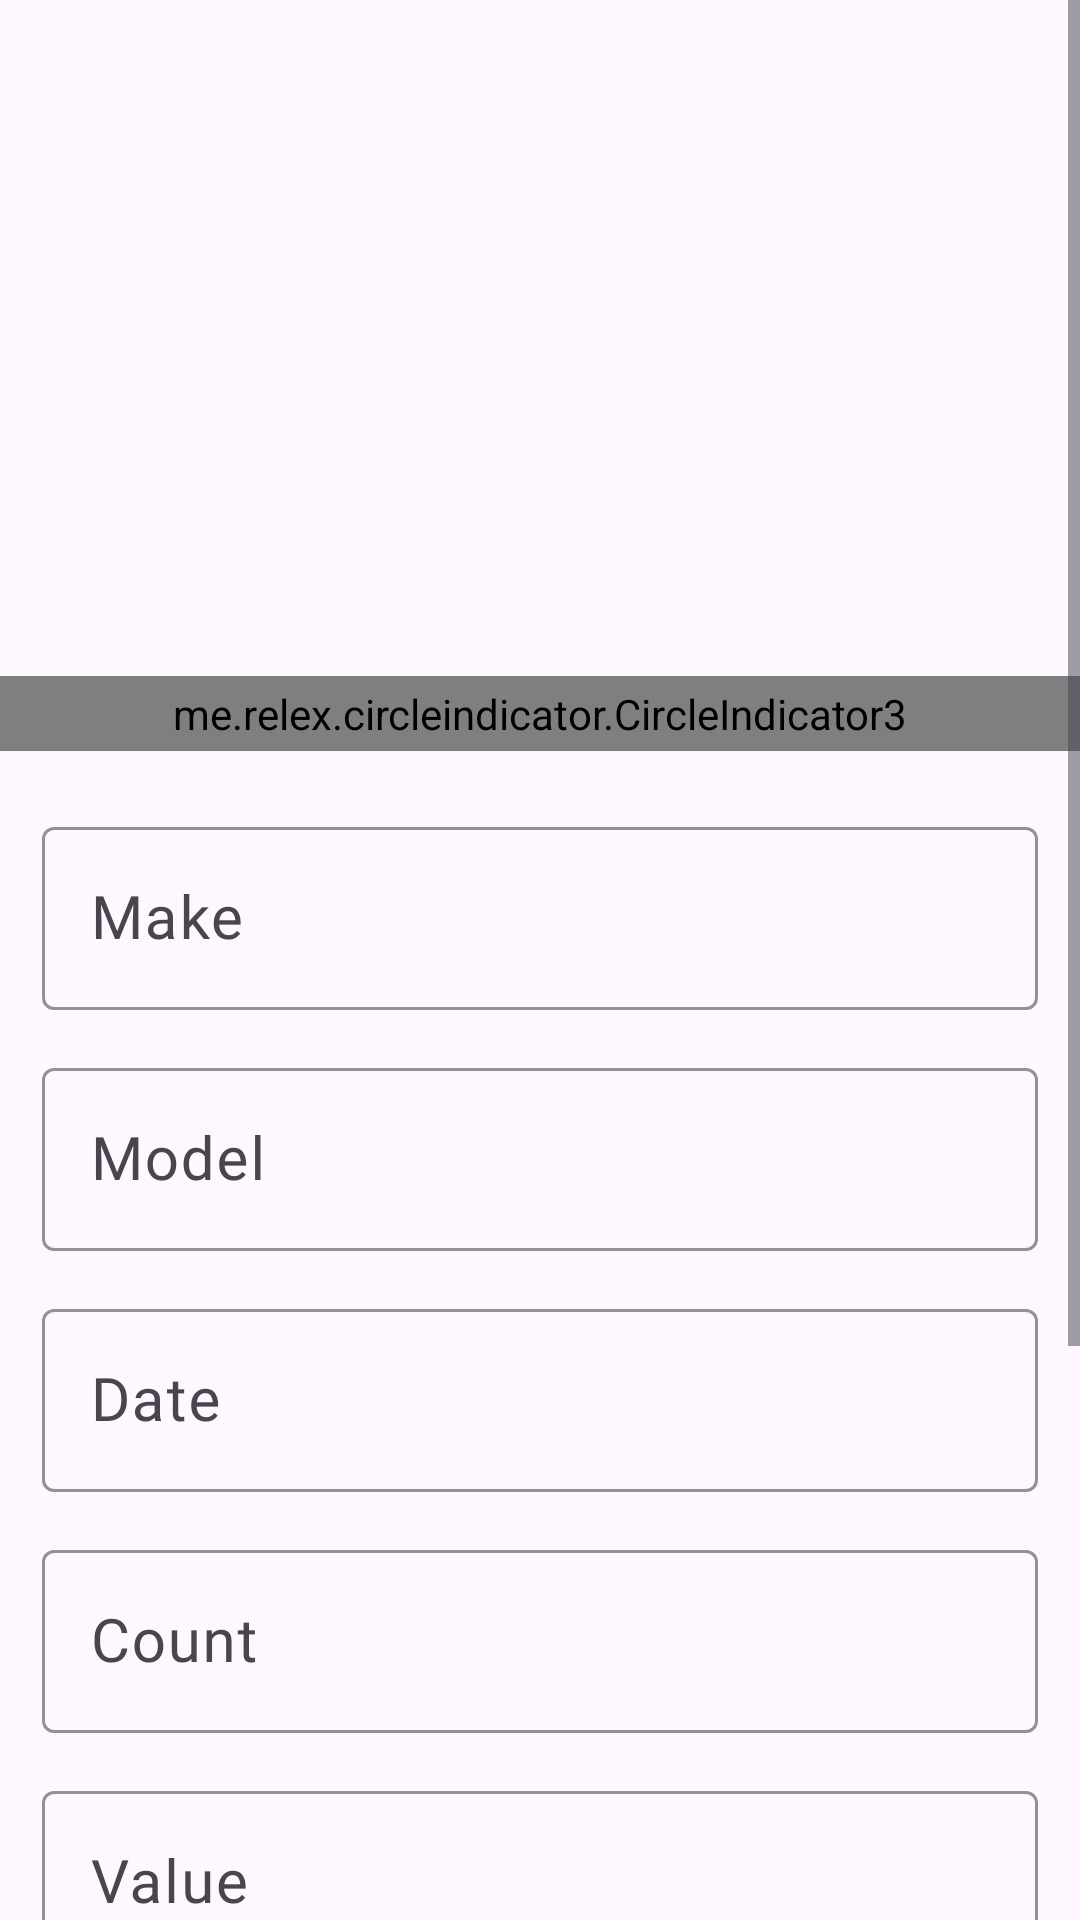

This screen was rendered from an Android layout file. Write that file and the resources it references.
<!-- AndroidManifest.xml: application theme Theme.EZVault -->
<!-- res/layout/fragment_view_item_details.xml -->
<?xml version="1.0" encoding="utf-8"?>
<FrameLayout xmlns:android="http://schemas.android.com/apk/res/android"
    xmlns:tools="http://schemas.android.com/tools"
    android:layout_width="match_parent"
    android:layout_height="match_parent"
    xmlns:app="http://schemas.android.com/apk/res-auto"
    tools:context=".view.fragment.EditItemDetails">

    <ScrollView
        android:layout_width="match_parent"
        android:layout_height="match_parent">

        <LinearLayout
            android:layout_width="match_parent"
            android:layout_height="wrap_content"
            android:orientation="vertical">

            <androidx.viewpager2.widget.ViewPager2
                android:id="@+id/view_item_viewpager"
                android:layout_width="match_parent"
                android:layout_height="250dp"/>

            <me.relex.circleindicator.CircleIndicator3
                android:layout_width="match_parent"
                android:layout_height="25dp"
                android:layout_marginTop="-25dp"
                android:background="#66000000"
                android:id="@+id/circle_indicator"
                />

            <com.google.android.material.textfield.TextInputLayout
                android:layout_width="match_parent"
                android:layout_height="wrap_content"
                android:layout_marginStart="14dp"
                android:layout_marginTop="20dp"
                android:layout_marginEnd="14dp"
                android:layout_marginBottom="14dp"
                android:hint="Make"
                app:boxStrokeColor="@color/EZGuardOrange"
                app:cursorColor="@color/EZGuardOrange"
                app:hintTextColor="@color/EZGuardOrange">

                <com.google.android.material.textfield.TextInputEditText
                    android:id="@+id/view_details_make"
                    android:layout_width="match_parent"
                    android:layout_height="wrap_content"
                    android:clickable="false"
                    android:focusable="false"
                    android:cursorVisible="false"
                    android:fontFamily="@font/paytone_one"
                    android:textSize="20dp" />
            </com.google.android.material.textfield.TextInputLayout>

            <com.google.android.material.textfield.TextInputLayout
                android:layout_width="match_parent"
                android:layout_height="wrap_content"
                android:layout_marginStart="14dp"
                android:layout_marginEnd="14dp"
                android:layout_marginBottom="14dp"
                android:hint="Model"
                app:boxStrokeColor="@color/EZGuardOrange"
                app:cursorColor="@color/EZGuardOrange"
                app:hintTextColor="@color/EZGuardOrange">

                <com.google.android.material.textfield.TextInputEditText
                    android:id="@+id/view_details_model"
                    android:clickable="false"
                    android:focusable="false"
                    android:cursorVisible="false"
                    android:layout_width="match_parent"
                    android:layout_height="wrap_content"
                    android:fontFamily="@font/paytone_one"
                    android:textSize="20sp" />
            </com.google.android.material.textfield.TextInputLayout>

            <com.google.android.material.textfield.TextInputLayout
                android:id="@+id/view_details_date_layout"
                android:layout_width="match_parent"
                android:layout_height="wrap_content"
                android:layout_marginStart="14dp"
                android:layout_marginEnd="14dp"
                android:layout_marginBottom="14dp"
                android:hint="Date"
                app:boxStrokeColor="@color/EZGuardOrange"
                app:cursorColor="@color/EZGuardOrange"
                app:hintTextColor="@color/EZGuardOrange">

                <com.google.android.material.textfield.TextInputEditText
                    android:id="@+id/view_details_date"
                    android:layout_width="match_parent"
                    android:layout_height="wrap_content"
                    android:clickable="false"
                    android:focusable="false"
                    android:cursorVisible="false"
                    android:enabled="false"
                    android:fontFamily="@font/paytone_one"
                    android:textColor="@color/black"
                    android:textSize="20sp" />
            </com.google.android.material.textfield.TextInputLayout>

            <com.google.android.material.textfield.TextInputLayout
                android:layout_width="match_parent"
                android:layout_height="wrap_content"
                android:layout_marginStart="14dp"
                android:layout_marginEnd="14dp"
                android:layout_marginBottom="14dp"
                android:hint="Count"
                app:boxStrokeColor="@color/EZGuardOrange"
                app:cursorColor="@color/EZGuardOrange"
                app:hintTextColor="@color/EZGuardOrange">

                <com.google.android.material.textfield.TextInputEditText
                    android:id="@+id/view_details_count"
                    android:layout_width="match_parent"
                    android:layout_height="wrap_content"
                    android:fontFamily="@font/paytone_one"
                    android:inputType="numberDecimal"
                    android:textSize="20sp"
                    android:clickable="false"
                    android:focusable="false"
                    android:cursorVisible="false"/>
            </com.google.android.material.textfield.TextInputLayout>

            <com.google.android.material.textfield.TextInputLayout
                android:layout_width="match_parent"
                android:layout_height="wrap_content"
                android:layout_marginStart="14dp"
                android:layout_marginEnd="14dp"
                android:layout_marginBottom="14dp"
                android:hint="Value"
                app:boxStrokeColor="@color/EZGuardOrange"
                app:cursorColor="@color/EZGuardOrange"
                app:hintTextColor="@color/EZGuardOrange">

                <com.google.android.material.textfield.TextInputEditText
                    android:id="@+id/view_details_value"
                    android:layout_width="match_parent"
                    android:layout_height="wrap_content"
                    android:fontFamily="@font/paytone_one"
                    android:inputType="numberDecimal"
                    android:textSize="20sp"
                    android:clickable="false"
                    android:focusable="false"
                    android:cursorVisible="false"/>
            </com.google.android.material.textfield.TextInputLayout>

            <com.google.android.material.textfield.TextInputLayout
                android:id="@+id/view_details_desc_layout"
                android:layout_width="match_parent"
                android:layout_height="wrap_content"
                android:layout_marginStart="14dp"
                android:layout_marginEnd="14dp"
                android:layout_marginBottom="14dp"
                android:hint="Description"
                app:boxStrokeColor="@color/EZGuardOrange"
                app:cursorColor="@color/EZGuardOrange"
                app:hintTextColor="@color/EZGuardOrange">

                <com.google.android.material.textfield.TextInputEditText
                    android:id="@+id/view_details_description"
                    android:layout_width="match_parent"
                    android:layout_height="wrap_content"
                    android:fontFamily="@font/paytone_one"
                    android:inputType="textMultiLine"
                    android:textSize="20sp"
                    android:clickable="false"
                    android:focusable="false"
                    android:cursorVisible="false"/>
            </com.google.android.material.textfield.TextInputLayout>

            <com.google.android.material.textfield.TextInputLayout
                android:id="@+id/view_details_serial_layout"
                android:layout_width="match_parent"
                android:layout_height="wrap_content"
                android:layout_marginStart="14dp"
                android:layout_marginEnd="14dp"
                android:layout_marginBottom="14dp"
                android:hint="Serial Number"
                app:boxStrokeColor="@color/EZGuardOrange"
                app:cursorColor="@color/EZGuardOrange"
                app:hintTextColor="@color/EZGuardOrange">

                <com.google.android.material.textfield.TextInputEditText
                    android:id="@+id/view_details_serial_number"
                    android:layout_width="match_parent"
                    android:layout_height="wrap_content"
                    android:fontFamily="@font/paytone_one"
                    android:textSize="20sp"
                    android:clickable="false"
                    android:focusable="false"
                    android:cursorVisible="false"/>
            </com.google.android.material.textfield.TextInputLayout>

            <com.google.android.material.textfield.TextInputLayout
                android:layout_width="match_parent"
                android:layout_height="wrap_content"
                android:layout_marginStart="14dp"
                android:layout_marginEnd="14dp"
                android:layout_marginBottom="14dp"
                android:hint="Comment"
                app:boxStrokeColor="@color/EZGuardOrange"
                app:cursorColor="@color/EZGuardOrange"
                app:hintTextColor="@color/EZGuardOrange">

                <com.google.android.material.textfield.TextInputEditText
                    android:id="@+id/view_details_comment"
                    android:layout_width="match_parent"
                    android:layout_height="wrap_content"
                    android:fontFamily="@font/paytone_one"
                    android:inputType="textMultiLine"
                    android:textSize="20sp"
                    android:clickable="false"
                    android:focusable="false"
                    android:cursorVisible="false"/>
            </com.google.android.material.textfield.TextInputLayout>
        </LinearLayout>
    </ScrollView>
</FrameLayout>
<!-- resources referenced by this layout -->
<resources>
  <color name="EZGuardOrange">#F59401</color>
  <color name="black">#FF000000</color>
  <style name="Theme.EZVault" parent="Base.Theme.EZVault" />
  <style name="Base.Theme.EZVault" parent="Theme.Material3.DayNight.NoActionBar">
          
          
      </style>
</resources>
